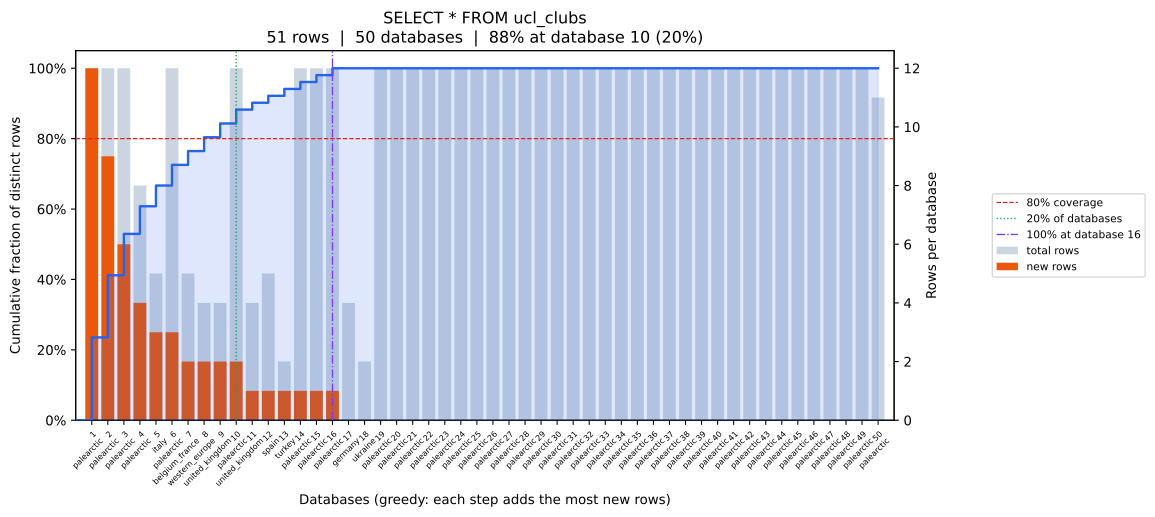

The table this chart was drawn from, first rows:
position, database, coverage_pct, total_rows, new_unique_rows
0, palearctic, 23.53, 12, 12
1, palearctic, 41.18, 12, 9
2, palearctic, 52.94, 12, 6
3, palearctic, 60.78, 8, 4
4, italy, 66.67, 5, 3
5, palearctic, 72.55, 12, 3
6, belgium_france, 76.47, 5, 2
7, western_europe, 80.39, 4, 2
8, united_kingdom, 84.31, 4, 2
9, palearctic, 88.24, 12, 2
10, united_kingdom, 90.2, 4, 1
11, spain, 92.16, 5, 1
12, turkey, 94.12, 2, 1
13, palearctic, 96.08, 12, 1
14, palearctic, 98.04, 12, 1
15, palearctic, 100.0, 12, 1
16, germany, 100.0, 4, 0
17, ukraine, 100.0, 2, 0
18, palearctic, 100.0, 12, 0
19, palearctic, 100.0, 12, 0
20, palearctic, 100.0, 12, 0
21, palearctic, 100.0, 12, 0
22, palearctic, 100.0, 12, 0
23, palearctic, 100.0, 12, 0
24, palearctic, 100.0, 12, 0
25, palearctic, 100.0, 12, 0
26, palearctic, 100.0, 12, 0
27, palearctic, 100.0, 12, 0
28, palearctic, 100.0, 12, 0
29, palearctic, 100.0, 12, 0
30, palearctic, 100.0, 12, 0
31, palearctic, 100.0, 12, 0
32, palearctic, 100.0, 12, 0
33, palearctic, 100.0, 12, 0
34, palearctic, 100.0, 12, 0
35, palearctic, 100.0, 12, 0
36, palearctic, 100.0, 12, 0
37, palearctic, 100.0, 12, 0
38, palearctic, 100.0, 12, 0
39, palearctic, 100.0, 12, 0
40, palearctic, 100.0, 12, 0
41, palearctic, 100.0, 12, 0
42, palearctic, 100.0, 12, 0
43, palearctic, 100.0, 12, 0
44, palearctic, 100.0, 12, 0
45, palearctic, 100.0, 12, 0
46, palearctic, 100.0, 12, 0
47, palearctic, 100.0, 12, 0
48, palearctic, 100.0, 12, 0
49, palearctic, 100.0, 11, 0
